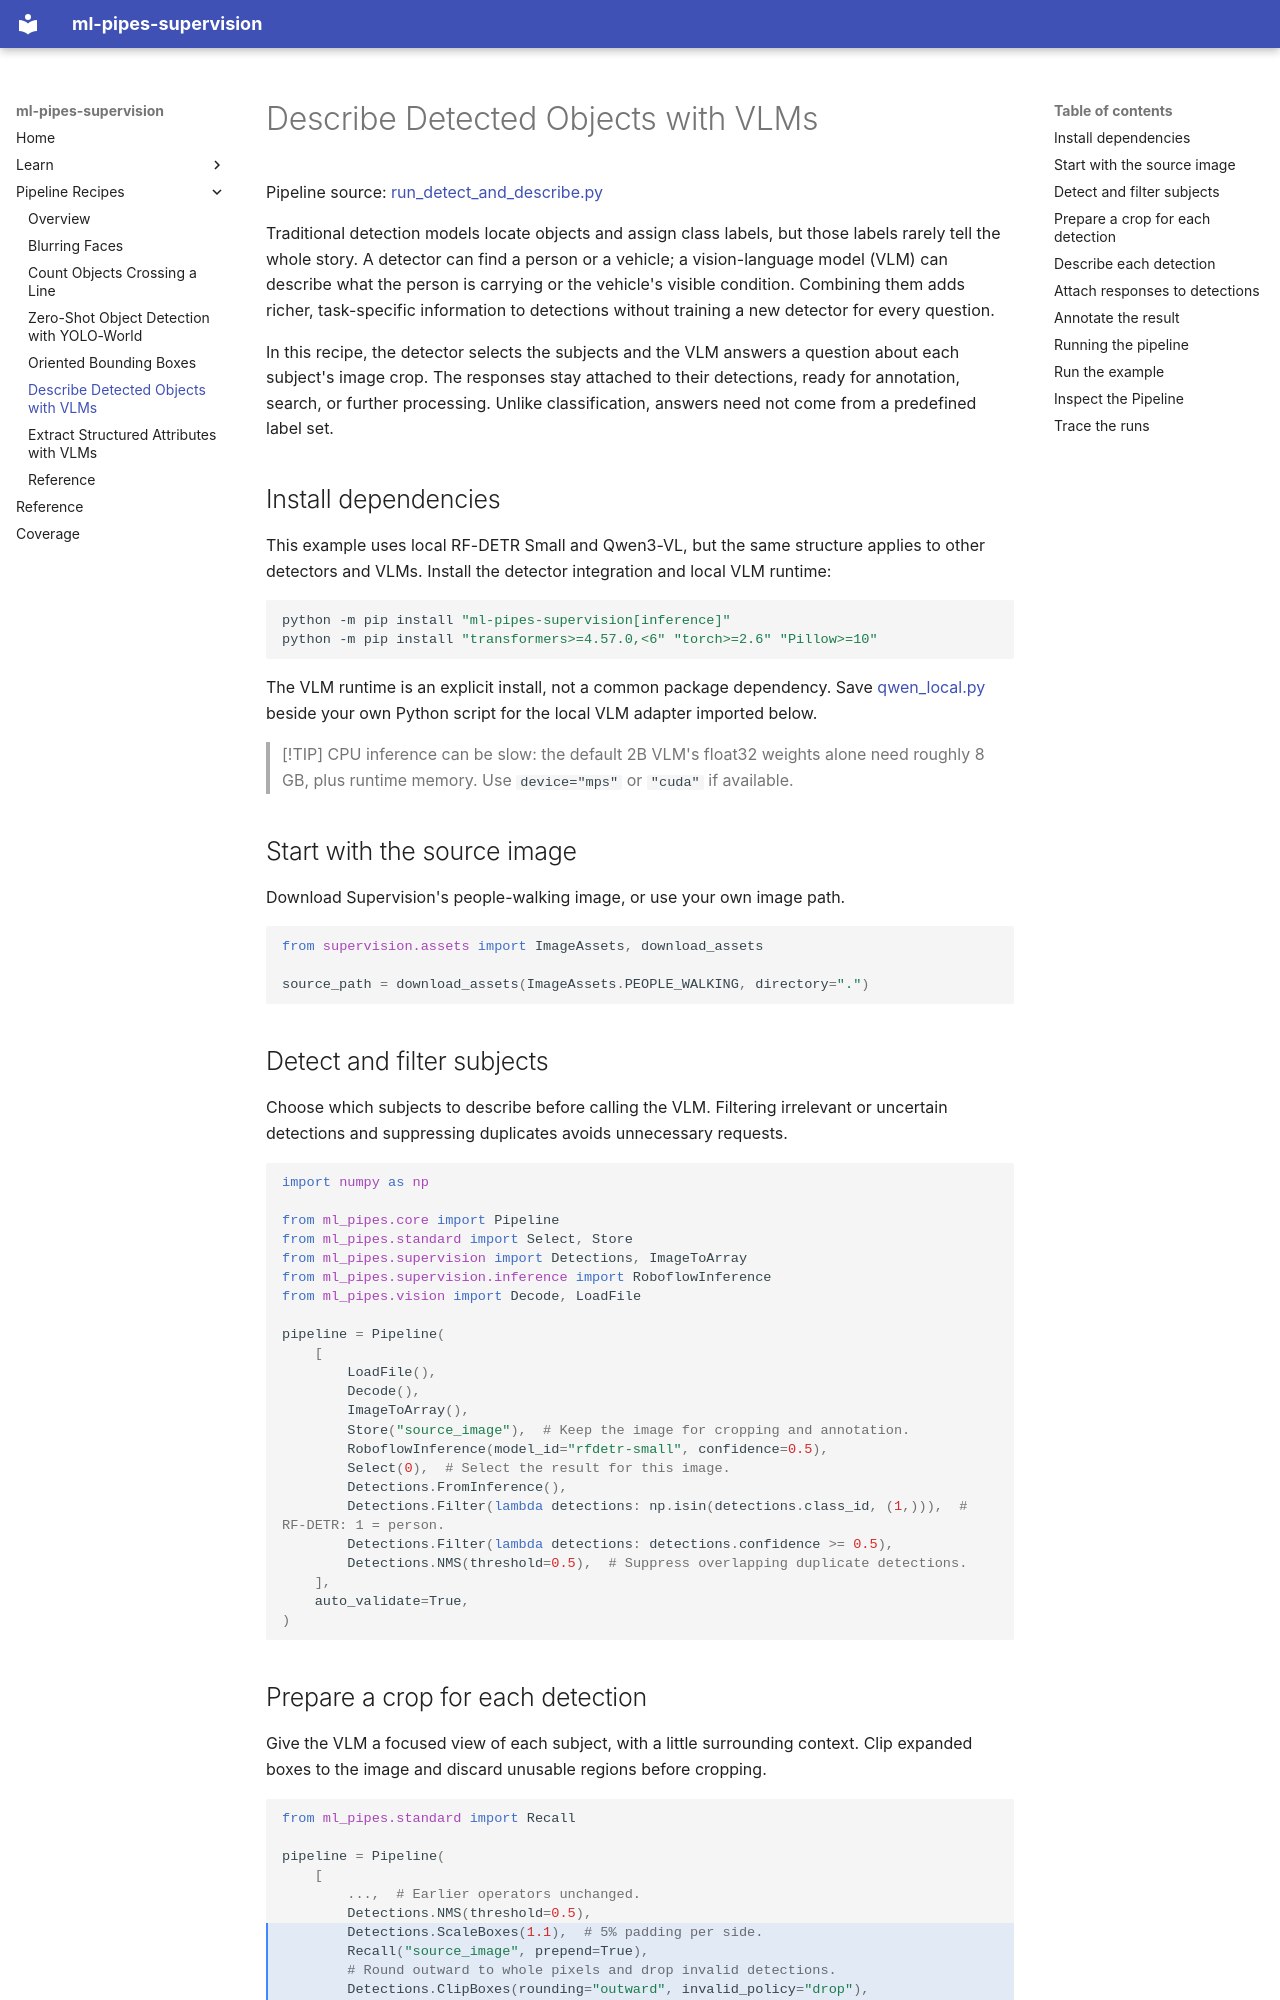

repository: trained-by-humans/ml-pipes-supervision · page: recipes/detect_and_describe/index.html · generator: mkdocs

---
title: Describe Detected Objects with VLMs
description: >-
  Build a detection-to-VLM pipeline that answers a question about each detected object and annotates it with the response.
---

# Describe Detected Objects with VLMs

Pipeline source: [run_detect_and_describe.py](https://github.com/trained-by-humans/ml-pipes-supervision/blob/main/examples/run_detect_and_describe.py)

Traditional detection models locate objects and assign class labels, but those
labels rarely tell the whole story. A detector can find a person or a vehicle;
a vision-language model (VLM) can describe what the person is carrying or the
vehicle's visible condition. Combining them adds richer, task-specific information
to detections without training a new detector for every question.

In this recipe, the detector selects the subjects and the VLM answers a question
about each subject's image crop. The responses stay attached to their detections,
ready for annotation, search, or further processing. Unlike classification,
answers need not come from a predefined label set.

## Install dependencies

This example uses local RF-DETR Small and Qwen3-VL, but the same structure applies
to other detectors and VLMs. Install the detector integration and local VLM runtime:

```bash
python -m pip install "ml-pipes-supervision[inference]"
python -m pip install "transformers>=4.57.0,<6" "torch>=2.6" "Pillow>=10"
```

The VLM runtime is an explicit install, not a common package dependency.
Save [qwen_local.py](https://raw.githubusercontent.com/trained-by-humans/ml-pipes-supervision/main/examples/qwen_local.py)
beside your own Python script for the local VLM adapter imported below.

> [!TIP]
> CPU inference can be slow: the default 2B VLM's float32 weights alone need roughly 8 GB,
> plus runtime memory. Use `device="mps"` or `"cuda"` if available.

## Start with the source image

Download Supervision's people-walking image, or use your own image path.

```python
from supervision.assets import ImageAssets, download_assets

source_path = download_assets(ImageAssets.PEOPLE_WALKING, directory=".")
```

## Detect and filter subjects

Choose which subjects to describe before calling the VLM. Filtering irrelevant
or uncertain detections and suppressing duplicates avoids unnecessary requests.

```python
import numpy as np

from ml_pipes.core import Pipeline
from ml_pipes.standard import Select, Store
from ml_pipes.supervision import Detections, ImageToArray
from ml_pipes.supervision.inference import RoboflowInference
from ml_pipes.vision import Decode, LoadFile

pipeline = Pipeline(
    [
        LoadFile(),
        Decode(),
        ImageToArray(),
        Store("source_image"),  # Keep the image for cropping and annotation.
        RoboflowInference(model_id="rfdetr-small", confidence=0.5),
        Select(0),  # Select the result for this image.
        Detections.FromInference(),
        Detections.Filter(lambda detections: np.isin(detections.class_id, (1,))),  # RF-DETR: 1 = person.
        Detections.Filter(lambda detections: detections.confidence >= 0.5),
        Detections.NMS(threshold=0.5),  # Suppress overlapping duplicate detections.
    ],
    auto_validate=True,
)
```
